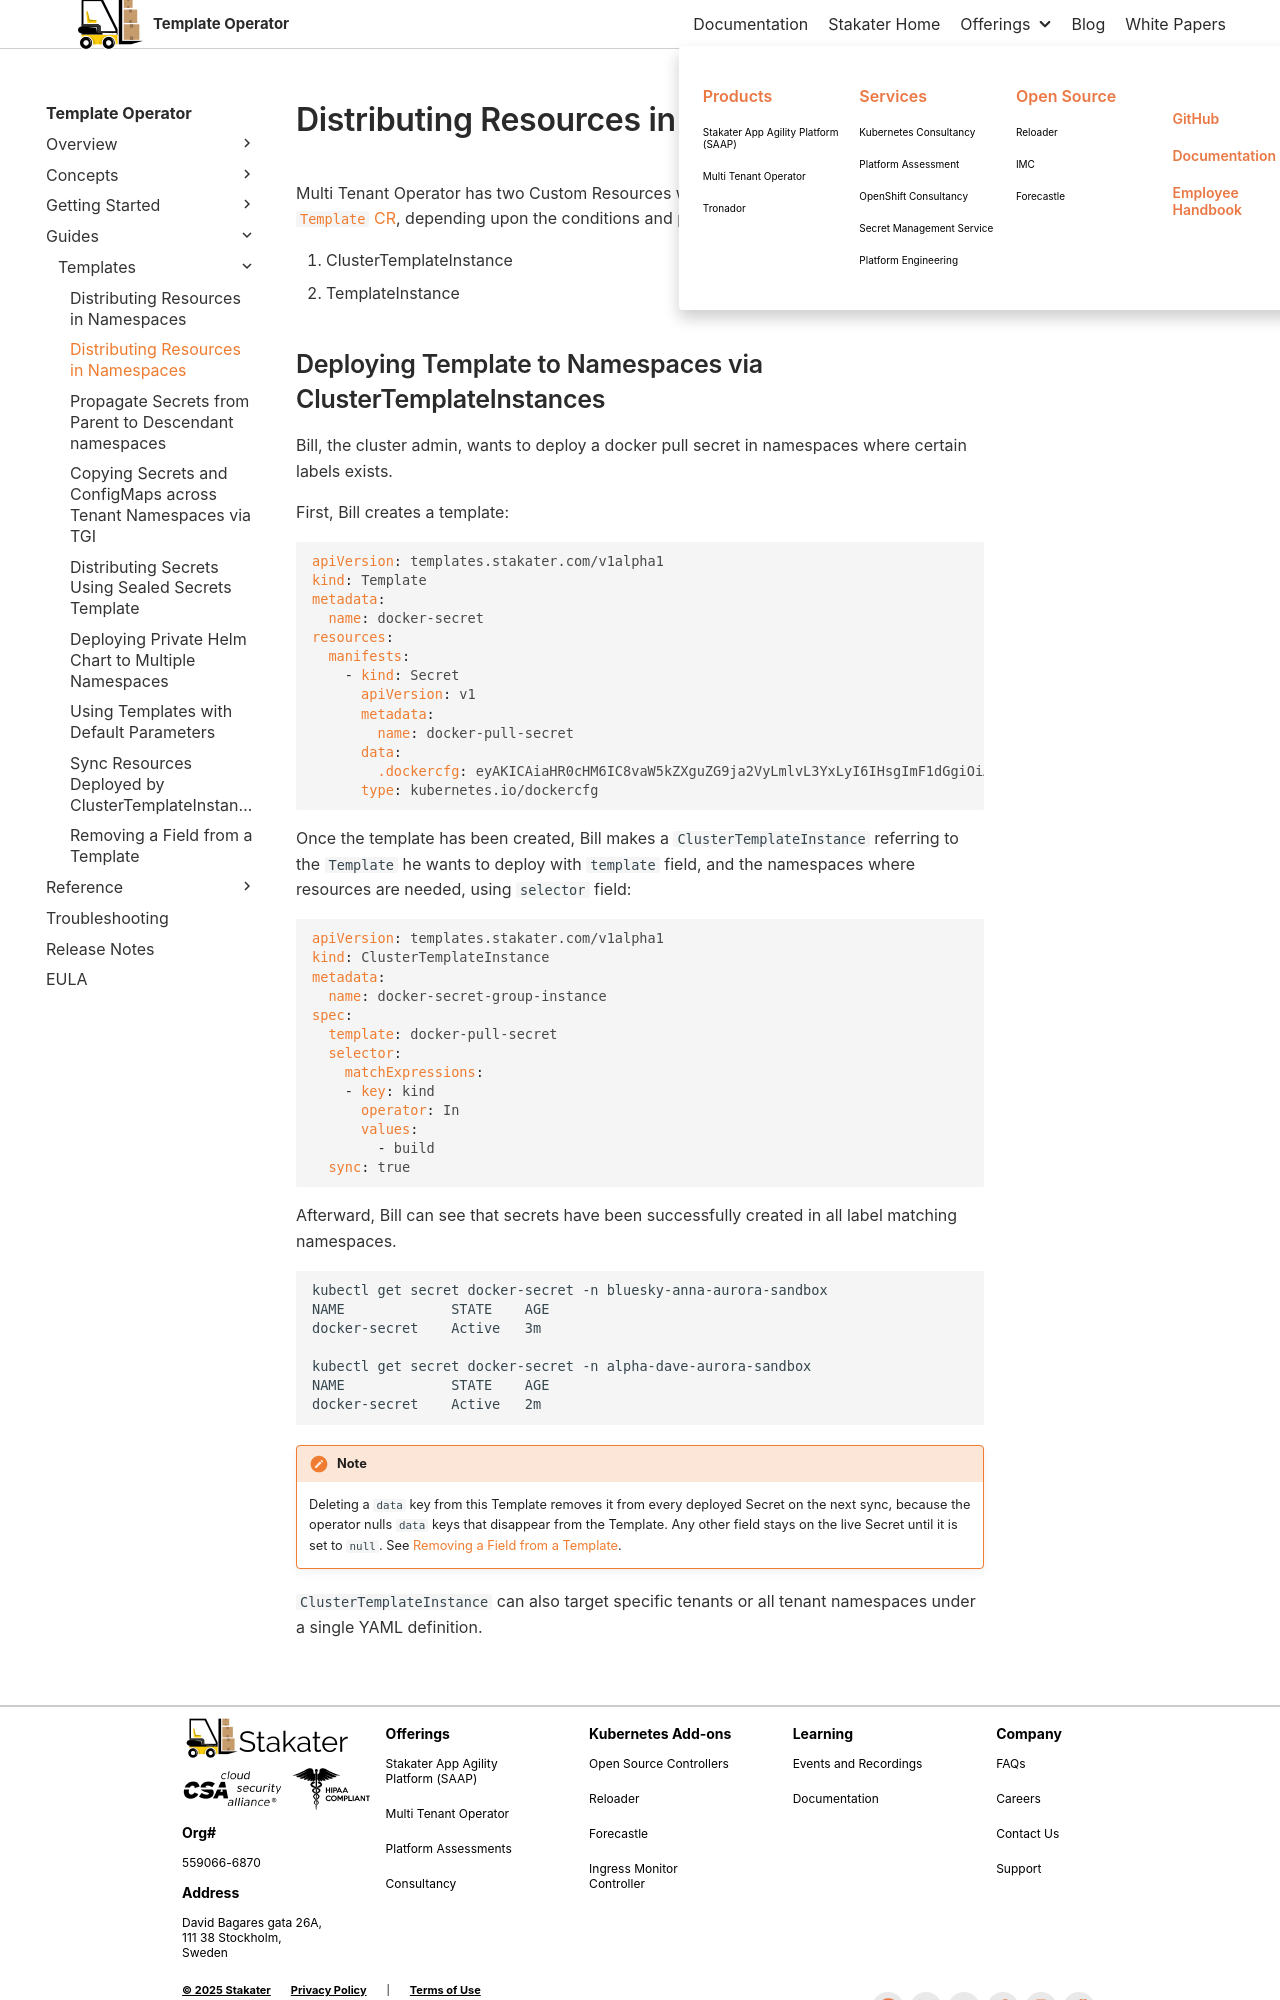

repository: stakater/template-operator-docs · page: 0.1/guides/templates/distributing-manifests.html · generator: mkdocs

# Distributing Resources in Namespaces

Multi Tenant Operator has two Custom Resources which can cover this need using the [`Template` CR](../../concepts/templates/template.md), depending upon the conditions and preference.

1. ClusterTemplateInstance
1. TemplateInstance
